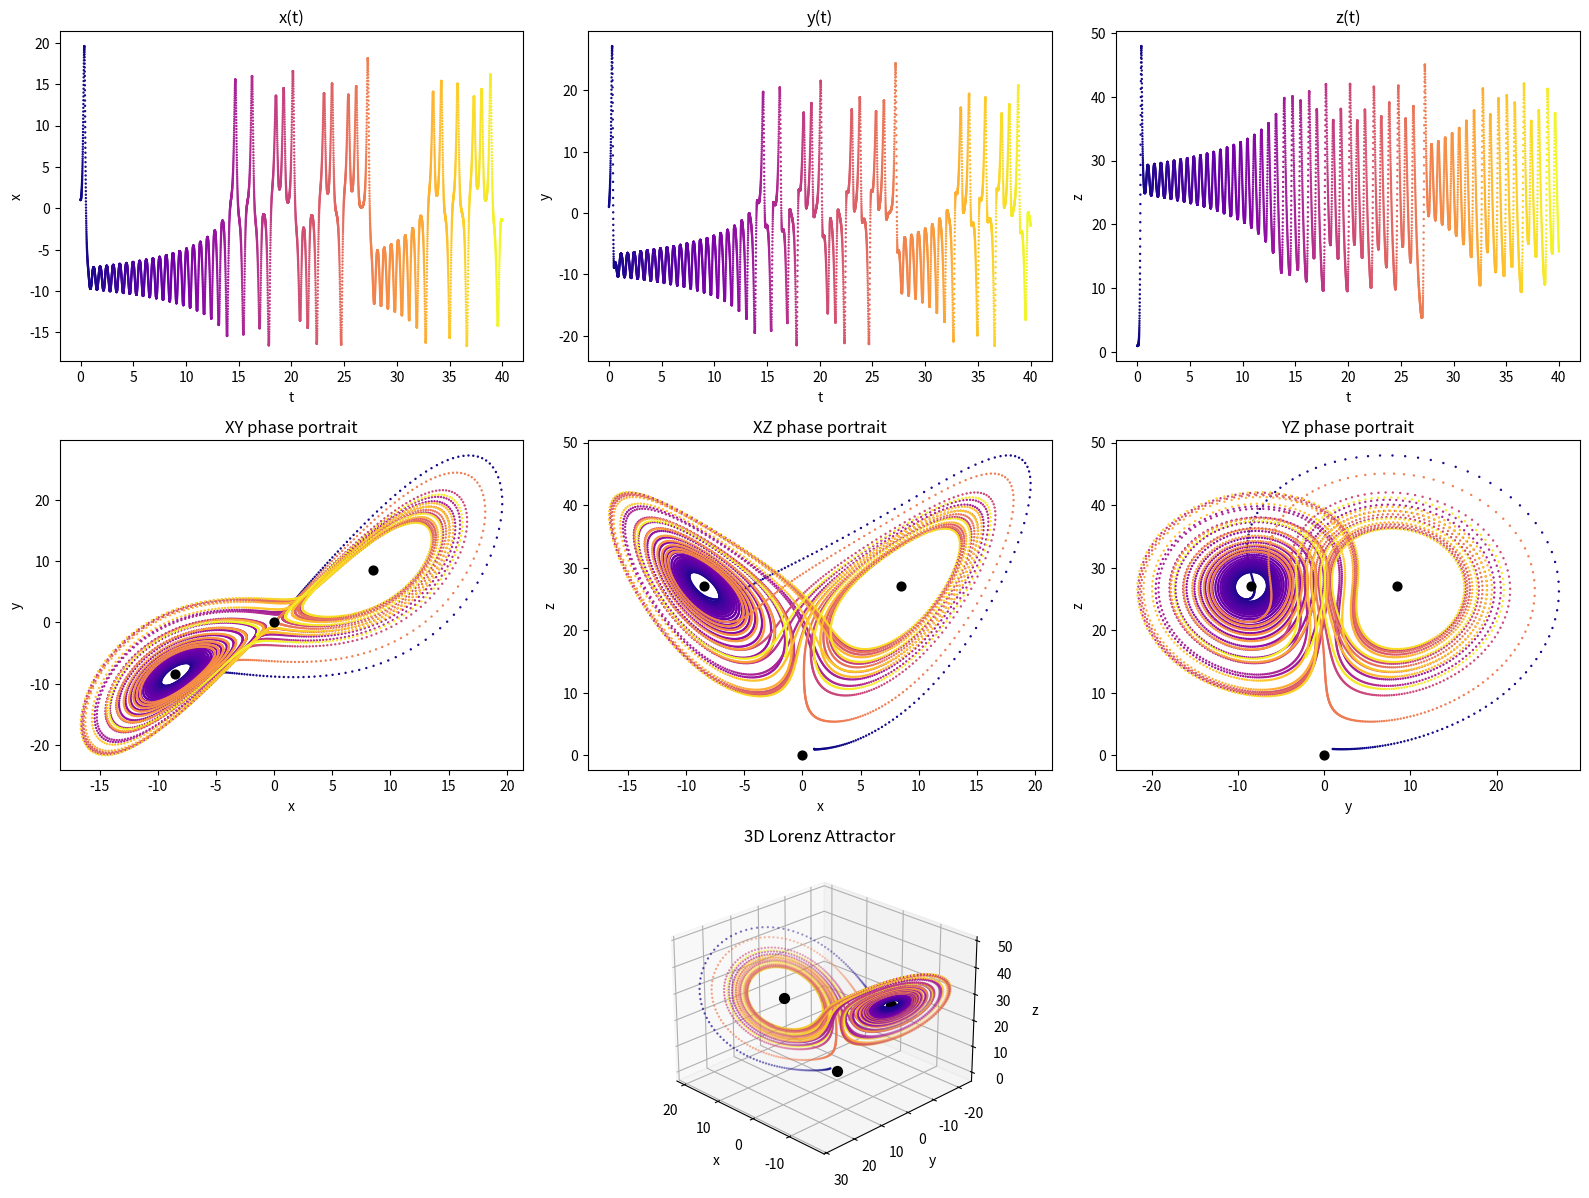

Here is the Python script that generated this plot:
import numpy as np
from scipy.integrate import solve_ivp
import matplotlib.pyplot as plt
from mpl_toolkits.mplot3d import Axes3D

# Lorenz system parameters
sigma, rho, beta = 10.0, 28.0, 8.0/3.0

def lorenz(t, state):
    x, y, z = state
    dx = sigma * (y - x)
    dy = x * (rho - z) - y
    dz = x * y - beta * z
    return [dx, dy, dz]

# Integration settings
t0, t1 = 0, 40
t_eval = np.linspace(t0, t1, 10000)
init_state = [1.0, 1.0, 1.0]
sol = solve_ivp(lorenz, (t0, t1), init_state, t_eval=t_eval)

x, y, z = sol.y
t = sol.t

# Equilibria
eq1 = np.array([0.0, 0.0, 0.0])
x_eq = np.sqrt(beta*(rho-1)) if rho > 1 else 0
eq2 = np.array([ x_eq,  x_eq, rho-1])
eq3 = np.array([-x_eq, -x_eq, rho-1])
equilibria = [eq1, eq2, eq3]

# Create colormap along trajectory (same for all subplots)
colors = plt.cm.plasma(np.linspace(0, 1, len(t)))

# Plotting
fig = plt.figure(figsize=(16, 12))

# --- Time series ---
ax1 = fig.add_subplot(3,3,1)
ax1.scatter(t, x, c=colors, s=0.5)
ax1.set_title("x(t)")
ax1.set_xlabel("t"); ax1.set_ylabel("x")

ax2 = fig.add_subplot(3,3,2)
ax2.scatter(t, y, c=colors, s=0.5)
ax2.set_title("y(t)")
ax2.set_xlabel("t"); ax2.set_ylabel("y")

ax3 = fig.add_subplot(3,3,3)
ax3.scatter(t, z, c=colors, s=0.5)
ax3.set_title("z(t)")
ax3.set_xlabel("t"); ax3.set_ylabel("z")

# --- Phase portraits ---
ax4 = fig.add_subplot(3,3,4)
ax4.scatter(x, y, c=colors, s=0.5)
for e in equilibria:
    ax4.scatter(e[0], e[1], color="black", marker="o", s=40)
ax4.set_title("XY phase portrait")
ax4.set_xlabel("x"); ax4.set_ylabel("y")

ax5 = fig.add_subplot(3,3,5)
ax5.scatter(x, z, c=colors, s=0.5)
for e in equilibria:
    ax5.scatter(e[0], e[2], color="black", marker="o", s=40)
ax5.set_title("XZ phase portrait")
ax5.set_xlabel("x"); ax5.set_ylabel("z")

ax6 = fig.add_subplot(3,3,6)
ax6.scatter(y, z, c=colors, s=0.5)
for e in equilibria:
    ax6.scatter(e[1], e[2], color="black", marker="o", s=40)
ax6.set_title("YZ phase portrait")
ax6.set_xlabel("y"); ax6.set_ylabel("z")

# --- 3D Lorenz attractor ---
ax7 = fig.add_subplot(3,3,(7,9), projection="3d")
ax7.scatter(x, y, z, c=colors, s=0.5)
for e in equilibria:
    ax7.scatter(e[0], e[1], e[2], color="black", marker="o", s=50)
ax7.set_title("3D Lorenz Attractor")
ax7.set_xlabel("x"); ax7.set_ylabel("y"); ax7.set_zlabel("z")
ax7.view_init(elev=25, azim=135)

plt.tight_layout()
plt.show()

# Print equilibria
print("Equilibrium points:")
for i, e in enumerate(equilibria, start=1):
    print(f"E{i}: ({e[0]:.3f}, {e[1]:.3f}, {e[2]:.3f})")
